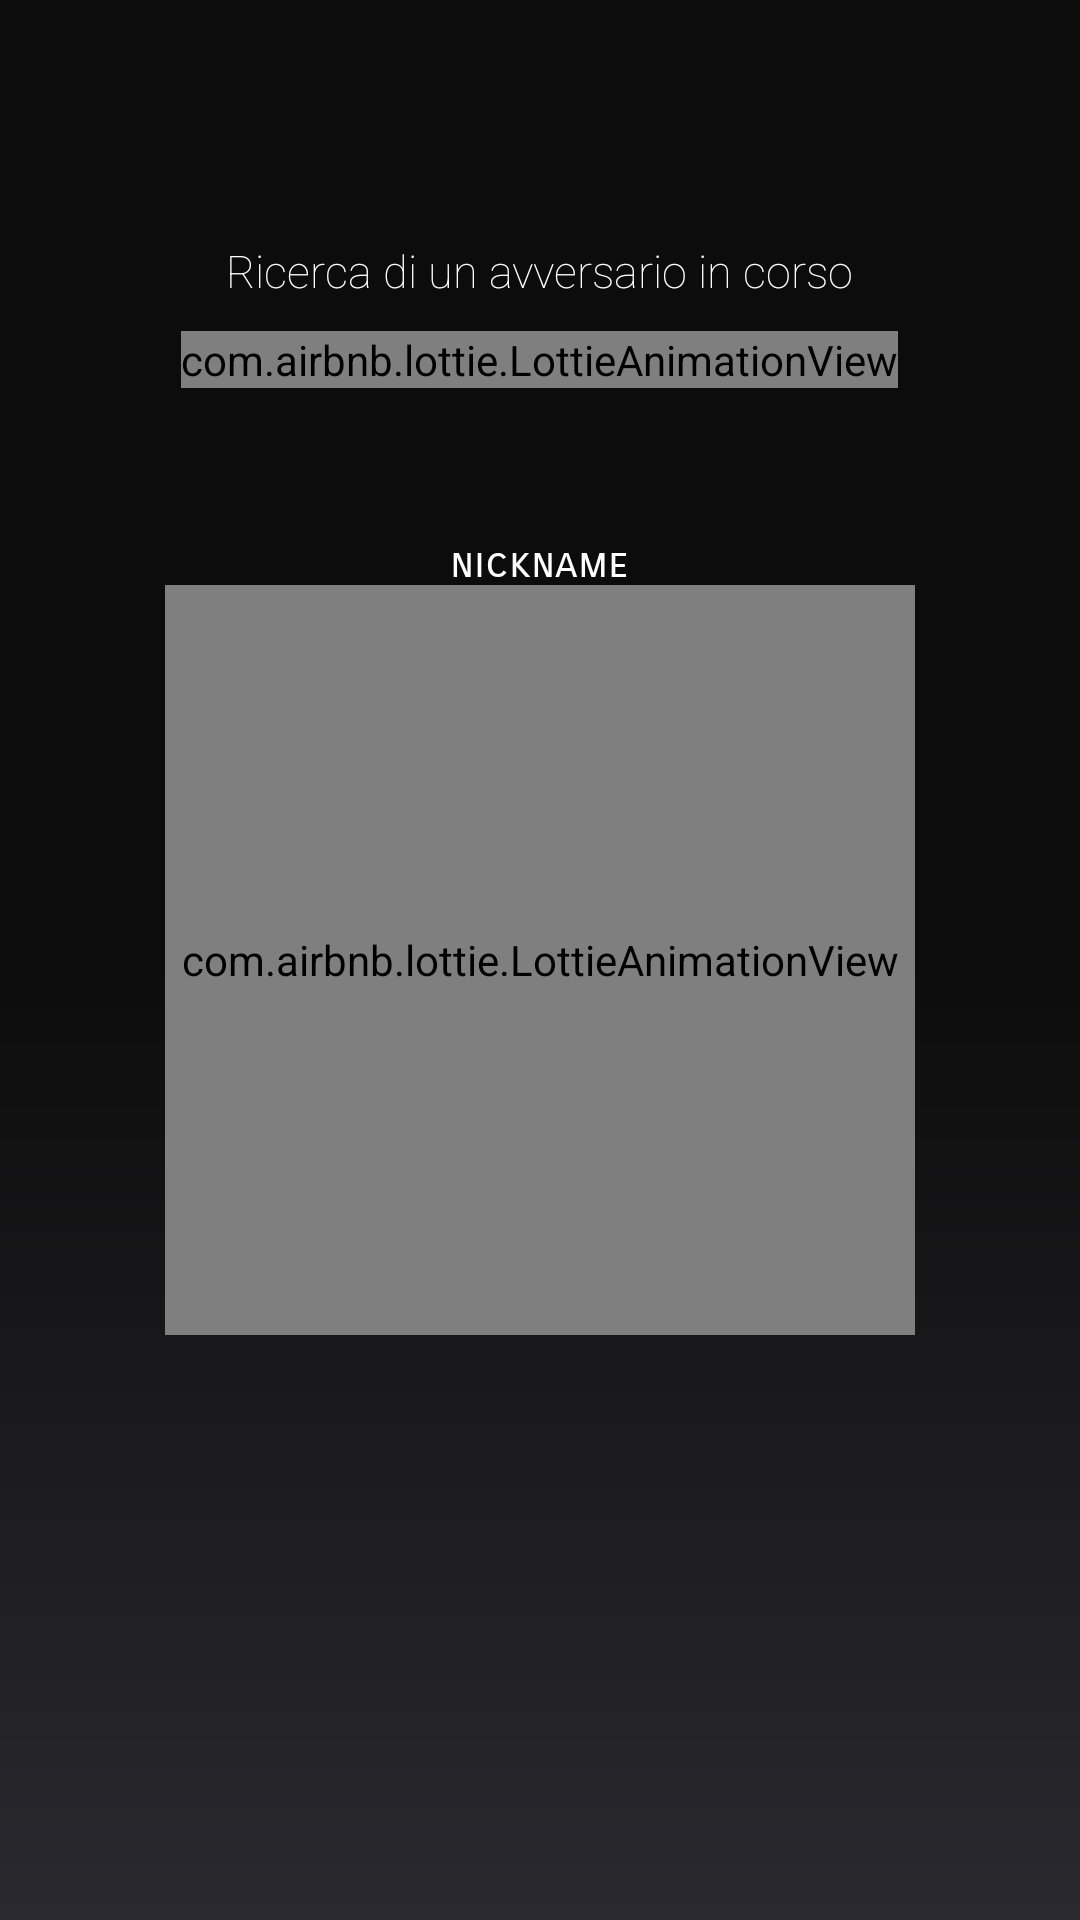

Here is an Android app screen rendered from its layout file. Give the layout XML and the strings, colors and styles it references.
<!-- AndroidManifest.xml: application theme Theme.KeyKnowledge -->
<!-- res/layout/search_player.xml -->
<?xml version="1.0" encoding="utf-8"?>
<RelativeLayout xmlns:android="http://schemas.android.com/apk/res/android"
    android:layout_width="match_parent"
    xmlns:app="http://schemas.android.com/apk/res-auto"
    xmlns:tools="http://schemas.android.com/tools"
    android:background="@drawable/gradient2"
    tools:context=".Pairing"
    android:layout_height="match_parent">

    <com.airbnb.lottie.LottieAnimationView
        android:id="@+id/lottieConnection"
        android:visibility="visible"
        android:layout_width="250dp"
        android:layout_height="250dp"
        android:layout_centerInParent="true"
        app:lottie_fileName="connection.json"
        />

    <TextView
        android:visibility="invisible"
        android:id="@+id/startMatch"
        android:layout_width="wrap_content"
        android:layout_height="wrap_content"
        android:fontFamily="sans-serif-smallcaps"
        android:textSize="12dp"
        android:textColor="@color/white"
        android:layout_centerInParent="true"
        android:layout_alignParentTop="true"
        android:layout_marginTop="150dp"
        android:text="La partita sta per iniziare..."/>

    <LinearLayout
        android:id="@+id/linearForSearch"
        android:layout_width="wrap_content"
        android:layout_height="wrap_content"
        android:orientation="vertical"
        android:layout_marginTop="80dp"
        android:layout_alignParentTop="true"
        android:layout_centerInParent="true">


        <TextView
            android:layout_width="wrap_content"
            android:layout_height="wrap_content"
            android:textColor="@color/white"
            android:gravity="center"
            android:layout_gravity="center"
            android:text="Ricerca di un avversario in corso"
            android:fontFamily="sans-serif-thin"
            android:layout_marginBottom="10dp"
            android:textSize="15dp"/>
        <com.airbnb.lottie.LottieAnimationView
            android:layout_width="wrap_content"
            android:layout_height="wrap_content"
            app:lottie_autoPlay="true"
            android:layout_gravity="center"
            app:lottie_loop="true"
            app:lottie_fileName="load.json"/>
        <TextView
            android:id="@+id/userNick"
            android:layout_width="wrap_content"
            android:layout_height="wrap_content"
            android:textColor="@color/white"
            android:layout_gravity="center"
            android:fontFamily="sans-serif-smallcaps"
            android:layout_marginTop="50dp"
            android:text="nickname"/>

    </LinearLayout>

    <TextView
        android:visibility="invisible"
        android:id="@+id/user1Nick"
        android:layout_width="wrap_content"
        android:layout_height="wrap_content"
        android:layout_alignParentBottom="true"
        android:layout_alignParentLeft="true"
        android:layout_marginBottom="280dp"
        android:layout_marginLeft="80dp"
        android:textColor="@color/white"
        android:fontFamily="sans-serif-smallcaps"
        android:text="nickname1"/>
    <TextView
        android:visibility="invisible"
        android:id="@+id/user2Nick"
        android:layout_width="wrap_content"
        android:layout_height="wrap_content"
        android:layout_alignParentBottom="true"
        android:layout_alignParentRight="true"
        android:layout_marginBottom="280dp"
        android:layout_marginRight="80dp"
        android:textColor="@color/white"
        android:fontFamily="sans-serif-smallcaps"
        android:text="nickname2"/>
    <com.airbnb.lottie.LottieAnimationView
        android:id="@+id/lottieCount"
        android:visibility="invisible"
        android:layout_width="100dp"
        android:layout_height="100dp"
        android:layout_centerInParent="true"
        android:layout_alignParentBottom="true"
        android:layout_marginBottom="50dp"
        app:lottie_fileName="count.json"/>

</RelativeLayout>
<!-- resources referenced by this layout -->
<resources>
  <color name="white">#FFFFFFFF</color>
  <!-- drawable gradient2 (drawable) -->
  <?xml version="1.0" encoding="utf-8"?>
  <shape xmlns:android="http://schemas.android.com/apk/res/android">
  
      <gradient
          android:startColor="#2a292f"
          android:centerColor="@color/color_app_background"
          android:endColor="@color/color_app_background"
          android:angle="90"/>
  </shape>
  <style name="Theme.KeyKnowledge" parent="Theme.AppCompat.Light.NoActionBar">
  
          
          <item name="colorPrimary">@color/black</item>
          <item name="colorPrimaryDark">@color/color_app_background2</item>
          
          
          
          
         
          
          
          
      </style>
  <color name="color_app_background">#0c0c0c</color>
  <color name="black">#FF000000</color>
  <color name="color_app_background2">#201e1e</color>
</resources>
